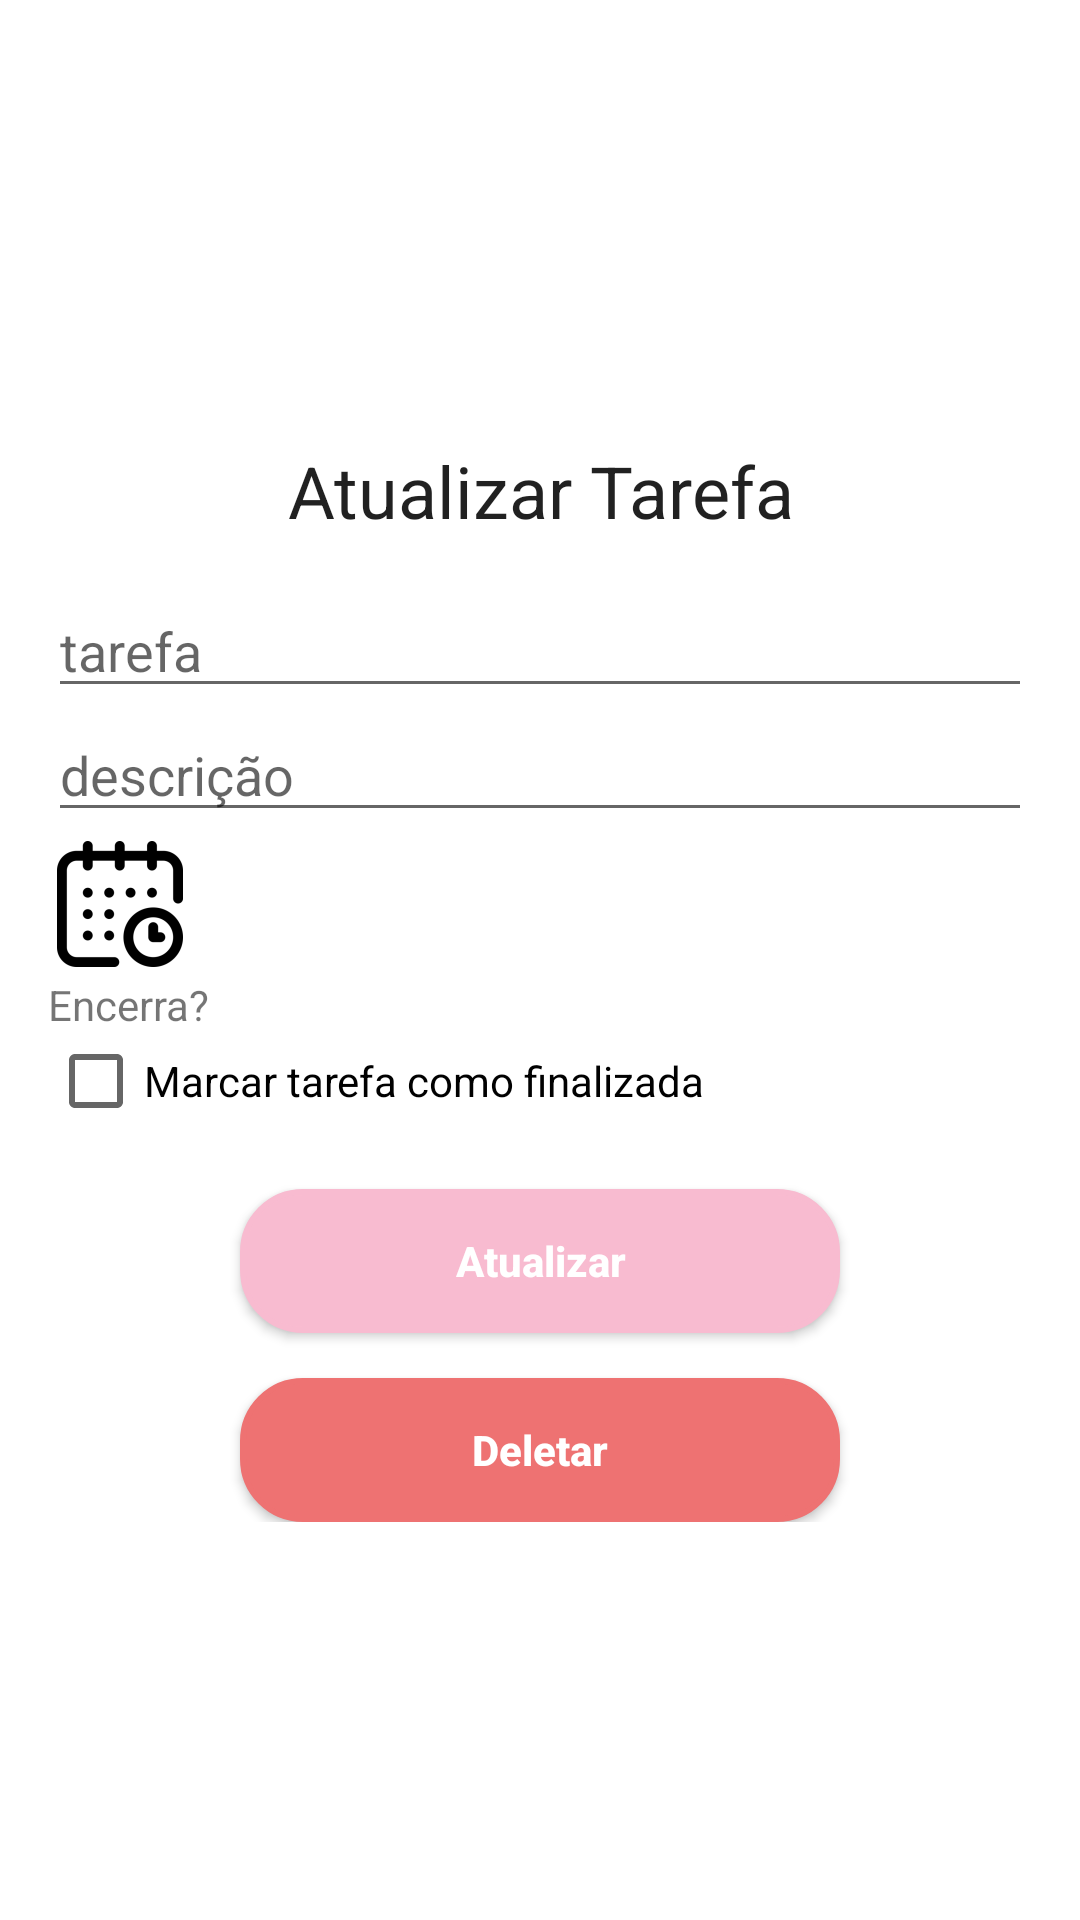

Here is an Android app screen rendered from its layout file. Give the layout XML and the strings, colors and styles it references.
<!-- AndroidManifest.xml: application theme AppTheme -->
<!-- res/layout/activity_update_task.xml -->
<?xml version="1.0" encoding="utf-8"?>
<RelativeLayout xmlns:android="http://schemas.android.com/apk/res/android"
    xmlns:app="http://schemas.android.com/apk/res-auto"
    xmlns:tools="http://schemas.android.com/tools"
    android:layout_width="match_parent"
    android:layout_height="match_parent"
    tools:context=".ui.UpdateTaskActivity"
    android:background="@color/colorLight">

    <LinearLayout
        android:layout_width="match_parent"
        android:layout_height="wrap_content"
        android:layout_centerVertical="true"
        android:orientation="vertical"
        android:padding="16dp">

        <TextView
            android:id="@+id/textViewTarefa"
            android:layout_width="match_parent"
            android:layout_height="wrap_content"
            android:layout_margin="15dp"
            android:text="@string/atualizar_tarefa"

            android:textAlignment="center"
            android:textAppearance="@style/Base.TextAppearance.AppCompat.Headline" />

        <EditText
            android:id="@+id/editTextTask"
            android:layout_width="match_parent"
            android:layout_height="wrap_content"
            android:inputType="text|textCapSentences"
            android:hint="@string/tarefa"/>

        <EditText
            android:id="@+id/editTextDesc"
            android:layout_width="match_parent"
            android:layout_height="wrap_content"
            android:hint="@string/descri_o"
            android:inputType="text|textCapSentences" />

        <ImageButton
            android:id="@+id/imageButtonCalendar"
            android:layout_width="wrap_content"
            android:layout_height="match_parent"
            android:background="@color/colorLight"
            app:srcCompat="@mipmap/ic_launcher_calendar" />

        <TextView
            android:id="@+id/textViewFinish"
            android:layout_width="match_parent"
            android:layout_height="wrap_content"
            android:text="Encerra?" />

        <CheckBox
            android:id="@+id/checkBoxFinished"
            android:layout_width="match_parent"
            android:layout_height="wrap_content"
            android:text="@string/marcar_tarefa_como_finalizada" />

        <Button
            android:id="@+id/button_update"
            android:layout_width="200dp"
            android:layout_height="wrap_content"
            android:layout_gravity="center_horizontal"
            android:layout_marginTop="20dp"
            android:background="@drawable/botao_add_save"
            android:text="@string/atualizar"
            android:textAllCaps="false"
            android:textStyle="bold"
            android:textColor="@color/colorLight" />


        <Button
            android:id="@+id/button_delete"
            android:layout_width="200dp"
            android:layout_height="wrap_content"
            android:layout_gravity="center_horizontal"
            android:layout_marginTop="15dp"
            android:background="@drawable/botao_deletar"
            android:text="@string/deletar"
            android:textStyle="bold"
            android:textAllCaps="false"
            android:textColor="@color/colorLight" />


    </LinearLayout>


</RelativeLayout>
<!-- resources referenced by this layout -->
<resources>
  <color name="colorLight">#FFFFFF</color>
  <!-- drawable botao_add_save (drawable) -->
  <?xml version="1.0" encoding="utf-8"?>
  <shape xmlns:android="http://schemas.android.com/apk/res/android"
      android:shape="rectangle"
      >
  
      <corners
          android:radius="20dp"
          />
  
      <solid
          android:color="@color/colorPrimary"
          />
  
      <stroke
          android:width="2dp"
          android:color="@color/colorPrimary"
          />
  </shape>
  <!-- drawable botao_deletar (drawable) -->
  <?xml version="1.0" encoding="utf-8"?>
  <shape xmlns:android="http://schemas.android.com/apk/res/android"
      android:shape="rectangle"
      >
  
      <corners
          android:radius="20dp"
          />
  
      <solid
          android:color="@color/colorBtnCancelar"
          />
  
      <stroke
          android:width="2dp"
          android:color="@color/colorBtnCancelar"
          />
  </shape>
  <!-- mipmap ic_launcher_calendar: png bitmap (mipmap-hdpi, 1922 bytes) -->
  <string name="atualizar">Atualizar</string>
  <string name="atualizar_tarefa">Atualizar Tarefa</string>
  <string name="deletar">Deletar</string>
  <string name="descri_o">descrição</string>
  <string name="marcar_tarefa_como_finalizada">Marcar tarefa como finalizada</string>
  <string name="tarefa">tarefa</string>
  <style name="AppTheme" parent="Theme.AppCompat.Light.NoActionBar">
          
          <item name="colorPrimary">@color/colorPrimary</item>
          <item name="colorPrimaryDark">@color/colorPrimaryDark</item>
          <item name="colorAccent">@color/colorAccent</item>
      </style>
  <color name="colorPrimary">#F8BBD0</color>
  <color name="colorBtnCancelar">#EE7272</color>
  <color name="colorPrimaryDark">#D586A2</color>
  <color name="colorAccent">#F8BBD0</color>
</resources>
